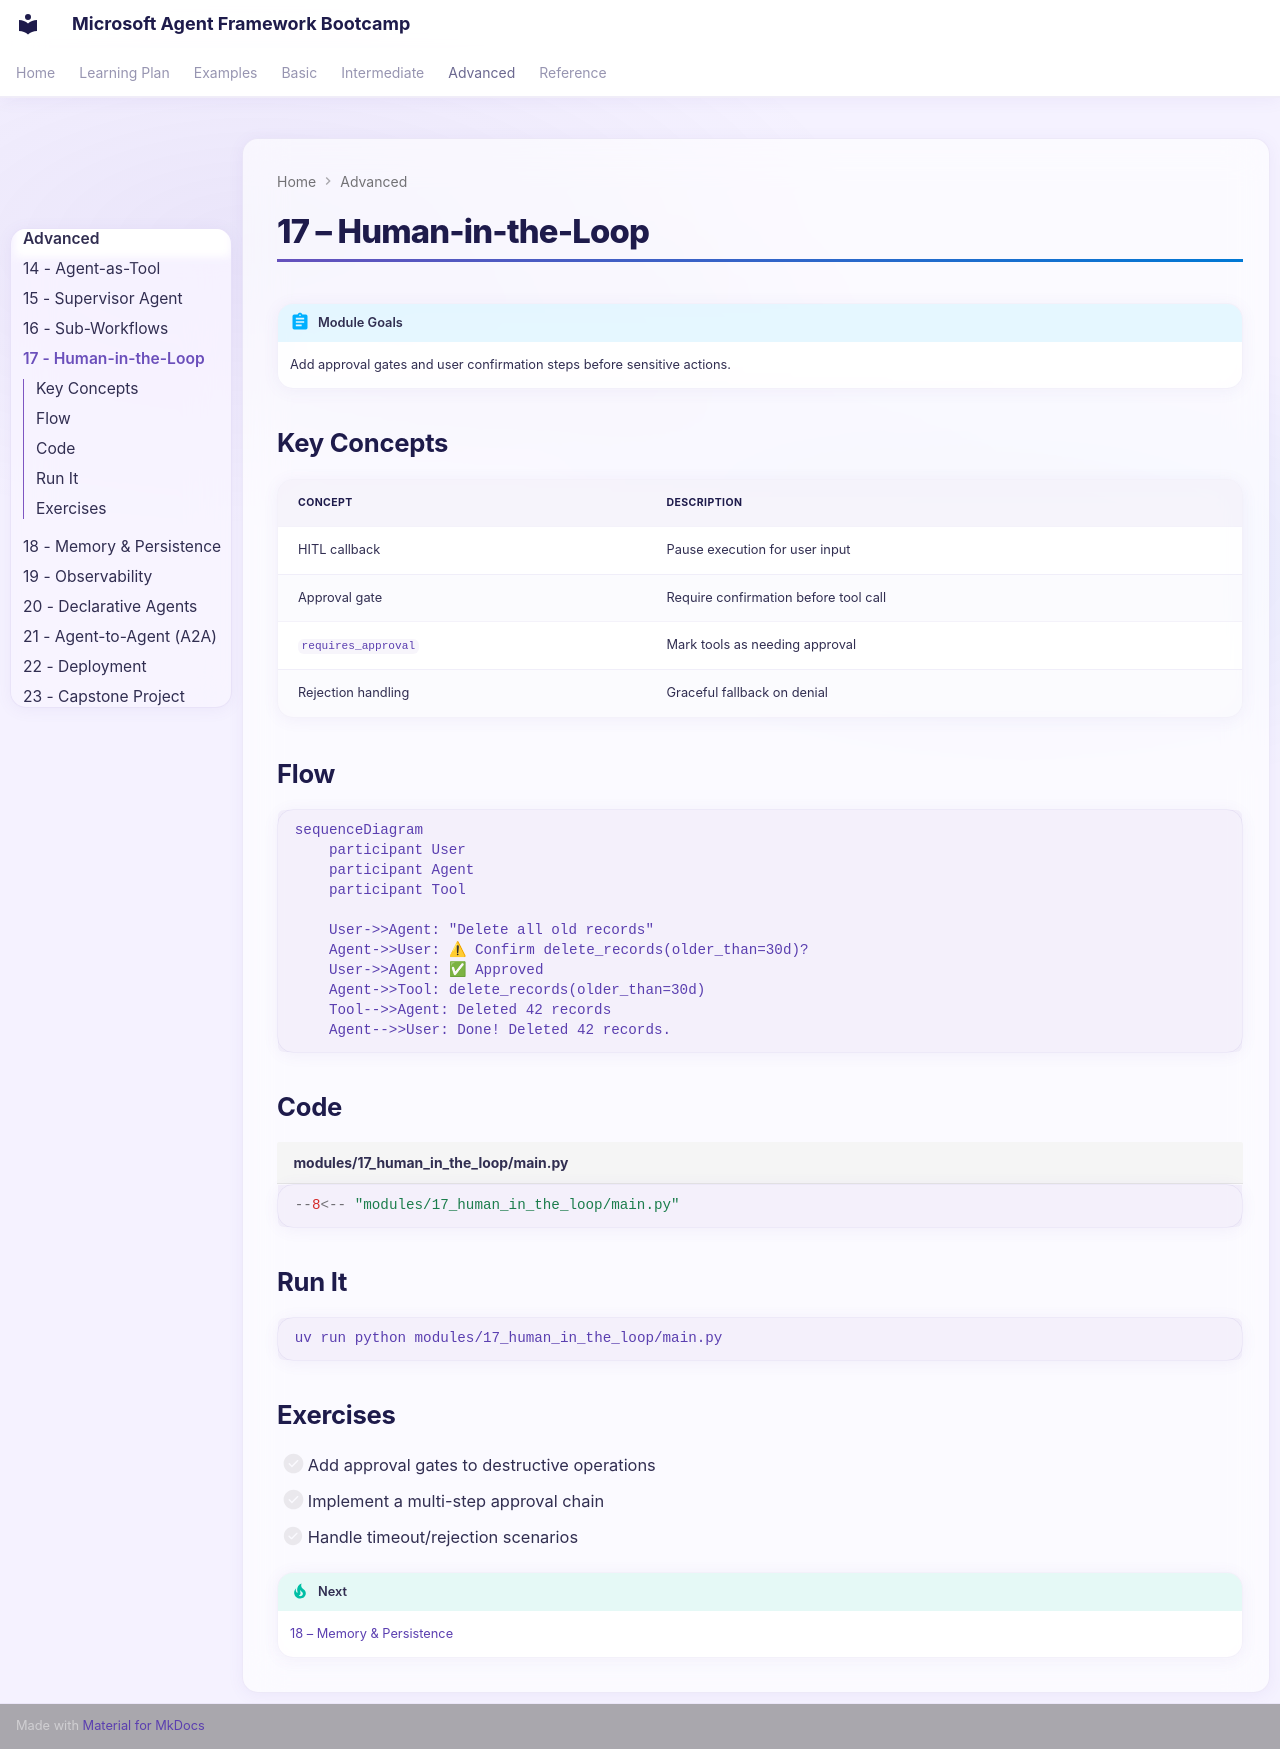

repository: Rajkumar-21/Microsoft-AgentFramework-Bootcamp · page: advanced/17-human-in-the-loop/index.html · generator: mkdocs

# 17 – Human-in-the-Loop

!!! abstract "Module Goals"
    Add approval gates and user confirmation steps before sensitive actions.

## Key Concepts

| Concept | Description |
|---------|-------------|
| HITL callback | Pause execution for user input |
| Approval gate | Require confirmation before tool call |
| `requires_approval` | Mark tools as needing approval |
| Rejection handling | Graceful fallback on denial |

## Flow

```mermaid
sequenceDiagram
    participant User
    participant Agent
    participant Tool

    User->>Agent: "Delete all old records"
    Agent->>User: ⚠ Confirm delete_records(older_than=30d)?
    User->>Agent: ✅ Approved
    Agent->>Tool: delete_records(older_than=30d)
    Tool-->>Agent: Deleted 42 records
    Agent-->>User: Done! Deleted 42 records.
```

## Code

```python title="modules/17_human_in_the_loop/main.py"
--8<-- "modules/17_human_in_the_loop/main.py"
```

## Run It

```bash
uv run python modules/17_human_in_the_loop/main.py
```

## Exercises

- [ ] Add approval gates to destructive operations
- [ ] Implement a multi-step approval chain
- [ ] Handle timeout/rejection scenarios

!!! tip "Next"
    [18 – Memory & Persistence](18-memory-persistence.md)
